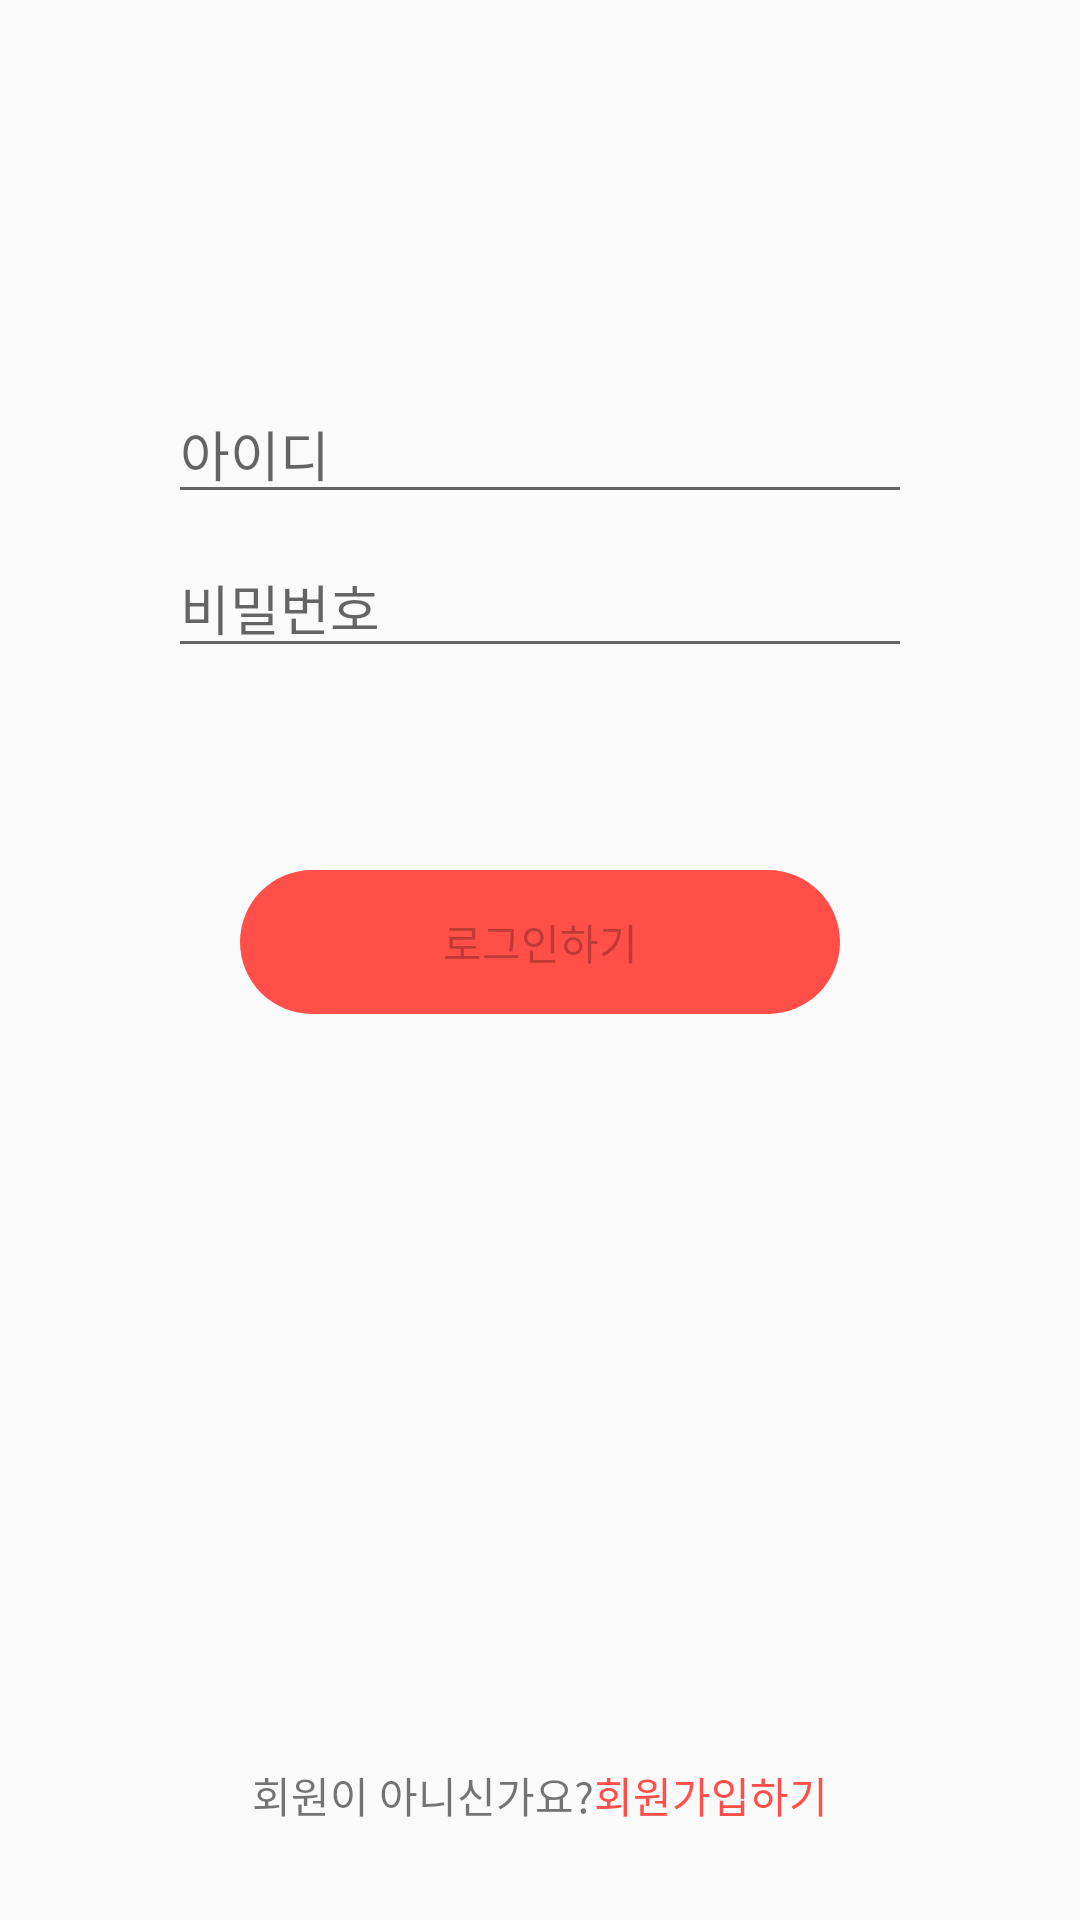

Reconstruct the res/layout file that produces this screen, plus the resources it refers to.
<!-- AndroidManifest.xml: application theme AppTheme -->
<!-- res/layout/activity_login.xml -->
<?xml version="1.0" encoding="utf-8"?>
<androidx.constraintlayout.widget.ConstraintLayout xmlns:android="http://schemas.android.com/apk/res/android"
    xmlns:app="http://schemas.android.com/apk/res-auto"
    xmlns:tools="http://schemas.android.com/tools"
    android:id="@+id/container"
    android:layout_width="match_parent"
    android:layout_height="match_parent"
    android:paddingLeft="@dimen/activity_horizontal_margin"
    android:paddingTop="@dimen/activity_vertical_margin"
    android:paddingRight="@dimen/activity_horizontal_margin"
    android:paddingBottom="@dimen/activity_vertical_margin"
    tools:context=".ui.login.LoginActivity">

    <EditText
        android:id="@+id/ID"
        android:layout_width="0dp"
        android:layout_height="wrap_content"
        android:layout_marginStart="24dp"
        android:layout_marginTop="96dp"
        android:layout_marginEnd="24dp"
        android:hint="@string/prompt_ID"
        android:selectAllOnFocus="true"
        app:layout_constraintEnd_toEndOf="parent"
        app:layout_constraintStart_toStartOf="parent"
        app:layout_constraintTop_toTopOf="parent" />

    <EditText
        android:id="@+id/password"
        android:layout_width="0dp"
        android:layout_height="wrap_content"
        android:layout_marginStart="24dp"
        android:layout_marginTop="8dp"
        android:layout_marginEnd="24dp"
        android:hint="@string/prompt_password"
        android:imeActionLabel="@string/action_sign_in_short"
        android:imeOptions="actionDone"
        android:inputType="textPassword"
        android:selectAllOnFocus="true"
        app:layout_constraintEnd_toEndOf="parent"
        app:layout_constraintStart_toStartOf="parent"
        app:layout_constraintTop_toBottomOf="@+id/ID" />

    <Button
        android:id="@+id/login"
        android:layout_width="200dp"
        android:layout_height="wrap_content"
        android:layout_gravity="start"
        android:layout_marginStart="48dp"
        android:layout_marginTop="16dp"
        android:layout_marginEnd="48dp"
        android:layout_marginBottom="64dp"
        android:enabled="false"
        android:text="@string/action_sign_in"
        android:background="@drawable/radius"
        android:textColor="@color/colorBasic"
        app:layout_constraintBottom_toBottomOf="parent"
        app:layout_constraintEnd_toEndOf="parent"
        app:layout_constraintStart_toStartOf="parent"
        app:layout_constraintTop_toBottomOf="@+id/password"
        app:layout_constraintVertical_bias="0.2" />

    <ProgressBar
        android:id="@+id/loading"
        android:layout_width="wrap_content"
        android:layout_height="wrap_content"
        android:layout_gravity="center"
        android:layout_marginStart="32dp"
        android:layout_marginTop="64dp"
        android:layout_marginEnd="32dp"
        android:layout_marginBottom="64dp"
        android:visibility="gone"
        app:layout_constraintBottom_toBottomOf="parent"
        app:layout_constraintEnd_toEndOf="@+id/password"
        app:layout_constraintStart_toStartOf="@+id/password"
        app:layout_constraintTop_toTopOf="parent"
        app:layout_constraintVertical_bias="0.3" />

    <LinearLayout
        android:layout_width="wrap_content"
        android:layout_height="wrap_content"
        android:layout_marginTop="250dp"
        android:layout_marginStart="24dp"
        android:layout_marginEnd="24dp"
        app:layout_constraintEnd_toEndOf="parent"
        app:layout_constraintStart_toStartOf="parent"
        app:layout_constraintTop_toBottomOf="@+id/login">

        <TextView
            android:id="@+id/textView3"
            android:layout_width="wrap_content"
            android:layout_height="wrap_content"
            android:text="@string/login_not_member"/>

        <Button
            android:id="@+id/signUpBtn"
            android:layout_width="wrap_content"
            android:layout_height="wrap_content"
            android:padding="0dp"
            android:minHeight="0dp"
            android:minWidth="0dp"
            android:background="#00ff0000"
            android:textColor="@color/colorPoint"
            android:text="@string/action_sign_up" />

    </LinearLayout>

</androidx.constraintlayout.widget.ConstraintLayout>
<!-- resources referenced by this layout -->
<resources>
  <color name="colorPoint">#FF4F48</color>
  <dimen name="activity_horizontal_margin">32dp</dimen>
  <dimen name="activity_vertical_margin">32dp</dimen>
  <!-- drawable radius (drawable) -->
  <?xml version="1.0" encoding="utf-8"?>
  <shape xmlns:android="http://schemas.android.com/apk/res/android"
      android:shape="rectangle" android:padding = "10dp">
      <solid android:color="@color/colorPoint" />
      <corners
          android:bottomLeftRadius="50dp"
          android:bottomRightRadius="50dp"
          android:topLeftRadius="50dp"
          android:topRightRadius="50dp" />
  </shape>
  <string name="action_sign_in">로그인하기</string>
  <string name="action_sign_in_short">Sign in</string>
  <string name="action_sign_up">회원가입하기</string>
  <string name="login_not_member">"회원이 아니신가요?"</string>
  <string name="prompt_ID">아이디</string>
  <string name="prompt_password">비밀번호</string>
  <style name="AppTheme" parent="Theme.AppCompat.Light.NoActionBar">
          <item name="colorPrimaryDark">@android:color/transparent</item>
          <item name="android:windowLightStatusBar">true</item>
      </style>
</resources>
